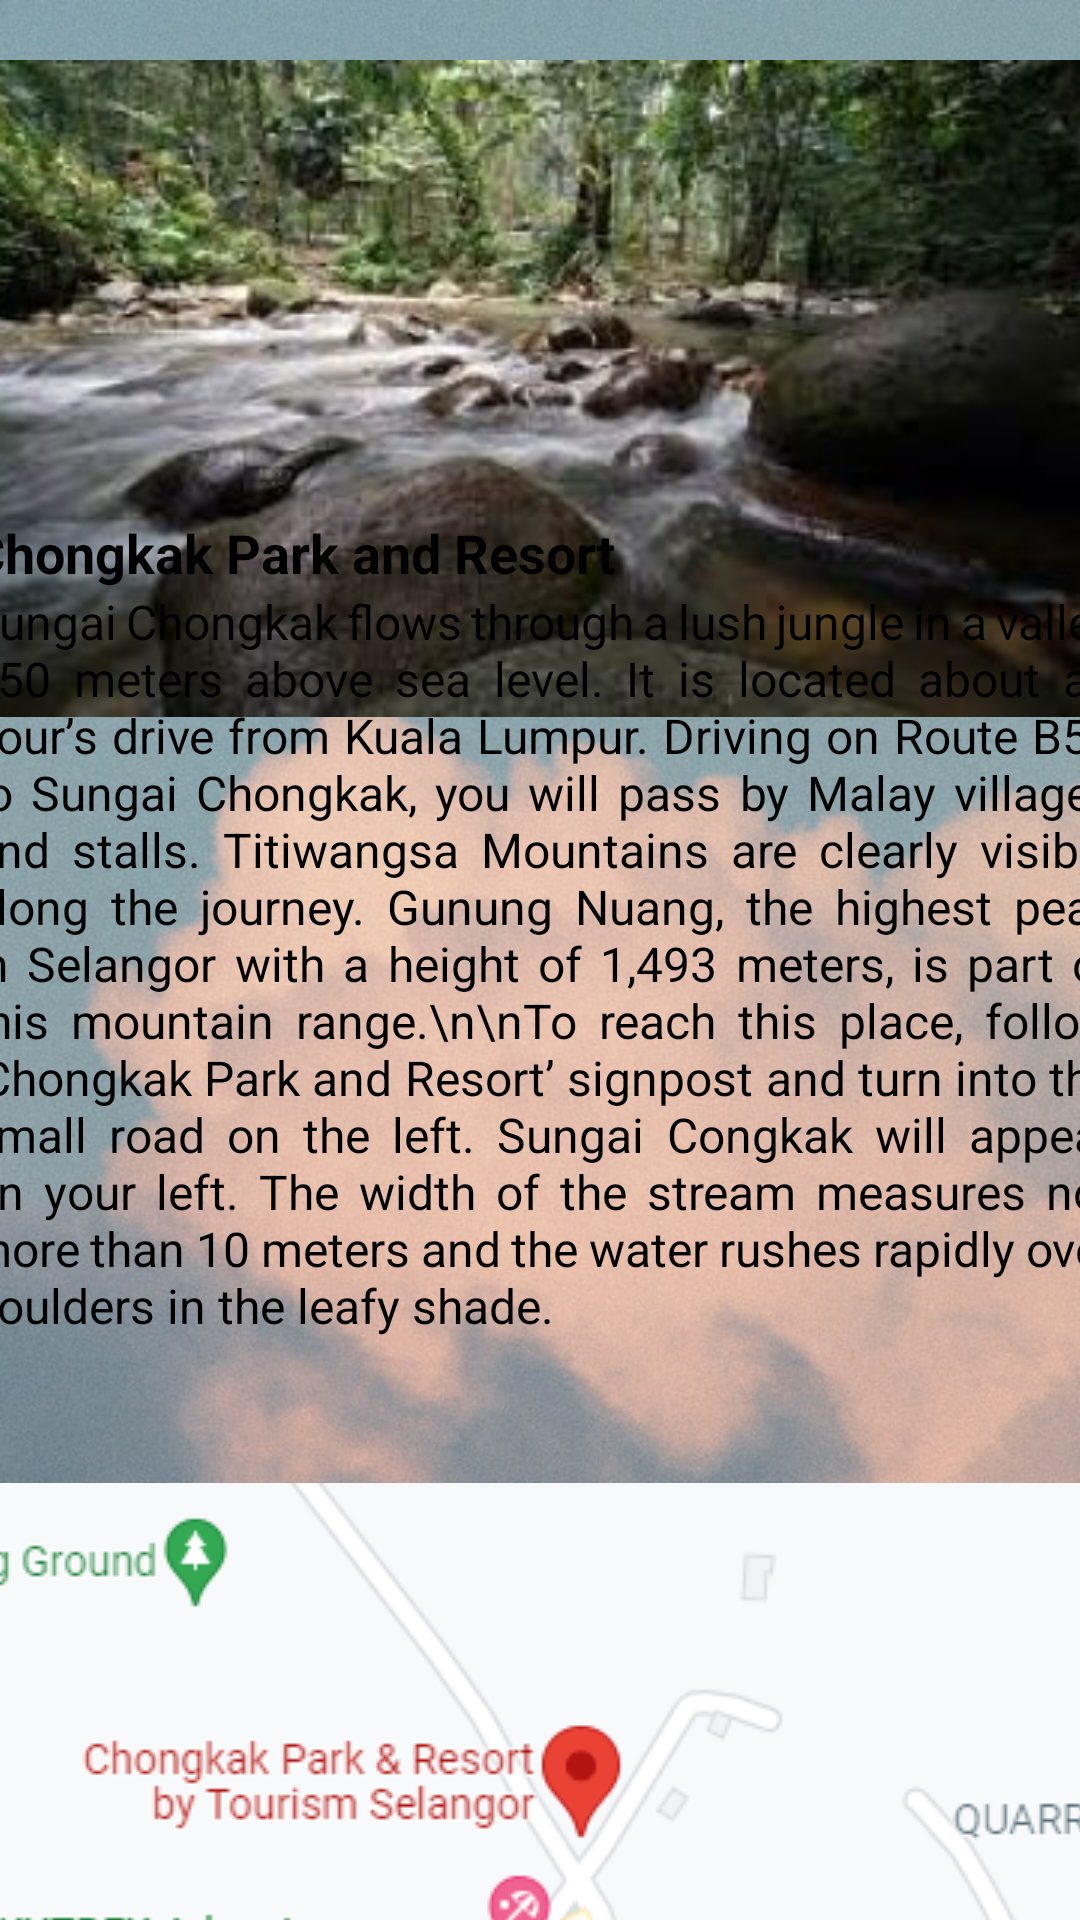

Here is an Android app screen rendered from its layout file. Give the layout XML and the strings, colors and styles it references.
<!-- AndroidManifest.xml: application theme Theme.TourismSelangor -->
<!-- res/layout/activity_chongkakpark.xml -->
<?xml version="1.0" encoding="utf-8"?>
<androidx.constraintlayout.widget.ConstraintLayout
    xmlns:android="http://schemas.android.com/apk/res/android"
    xmlns:app="http://schemas.android.com/apk/res-auto"
    xmlns:tools="http://schemas.android.com/tools"
    android:layout_width="match_parent"
    android:layout_height="match_parent"
    android:background="@drawable/wallpaperregion"
    tools:context=".chongkakpark">

    <ImageView
        android:id="@+id/imageView4"
        android:layout_width="391dp"
        android:layout_height="233dp"
        app:layout_constraintBottom_toBottomOf="parent"
        app:layout_constraintEnd_toEndOf="parent"
        app:layout_constraintStart_toStartOf="parent"
        app:layout_constraintTop_toTopOf="parent"
        app:layout_constraintVertical_bias="0.032"
        app:srcCompat="@drawable/img_5" />

    <ScrollView
        android:id="@+id/scrollView3"
        android:layout_width="382dp"
        android:layout_height="468dp"
        app:layout_constraintBottom_toBottomOf="parent"
        app:layout_constraintEnd_toEndOf="parent"
        app:layout_constraintHorizontal_bias="0.482"
        app:layout_constraintStart_toStartOf="parent"
        app:layout_constraintTop_toTopOf="parent"
        app:layout_constraintVertical_bias="1.0"
        tools:ignore="SpeakableTextPresentCheck">

        <TableLayout
            android:layout_width="wrap_content"
            android:layout_height="wrap_content"
            android:orientation="vertical">

            <TextView
                android:id="@+id/textView3"
                android:layout_width="match_parent"
                android:layout_height="wrap_content"
                android:justificationMode="inter_word"
                android:text="Chongkak Park and Resort"
                android:textColor="@color/black"
                android:textSize="18sp"
                android:textStyle="bold"
                app:layout_constraintBottom_toBottomOf="parent"
                app:layout_constraintEnd_toEndOf="parent"
                app:layout_constraintHorizontal_bias="0.0"
                app:layout_constraintStart_toStartOf="parent"
                app:layout_constraintTop_toTopOf="parent"
                app:layout_constraintVertical_bias="0.426" />

            <TextView
                android:id="@+id/textView2"
                android:layout_width="393dp"
                android:layout_height="298dp"
                android:justificationMode="inter_word"
                android:text="Sungai Chongkak flows through a lush jungle in a valley 150 meters above sea level. It is located about an hour’s drive from Kuala Lumpur. Driving on Route B52 to Sungai Chongkak, you will pass by Malay villages and stalls. Titiwangsa Mountains are clearly visible along the journey. Gunung Nuang, the highest peak in Selangor with a height of 1,493 meters, is part of this mountain range.\n\nTo reach this place, follow ‘Chongkak Park and Resort’ signpost and turn into the small road on the left. Sungai Congkak will appear on your left. The width of the stream measures not more than 10 meters and the water rushes rapidly over boulders in the leafy shade."
                android:textColor="@color/black"
                android:textSize="16sp"
                app:layout_constraintBottom_toBottomOf="parent"
                app:layout_constraintEnd_toEndOf="parent"
                app:layout_constraintHorizontal_bias="0.0"
                app:layout_constraintStart_toStartOf="parent"
                app:layout_constraintTop_toTopOf="parent"
                app:layout_constraintVertical_bias="0.426" />

            <Button
                android:id="@+id/chongkakbtn"
                android:layout_width="188dp"
                android:layout_height="match_parent"
                android:background="?android:attr/selectableItemBackground"
                android:drawableTop="@drawable/chongkak"
                android:text="Google Maps"
                android:textColor="@color/black"
                android:textSize="30sp"
                android:textStyle="italic"
                app:backgroundTint="@null"
                app:layout_constraintBottom_toBottomOf="parent"
                app:layout_constraintEnd_toEndOf="parent"
                app:layout_constraintStart_toStartOf="parent"
                app:layout_constraintTop_toTopOf="parent"
                app:layout_constraintVertical_bias="0.382" />

        </TableLayout>

    </ScrollView>

</androidx.constraintlayout.widget.ConstraintLayout>
<!-- resources referenced by this layout -->
<resources>
  <!-- drawable chongkak: png bitmap (drawable, 32819 bytes) -->
  <!-- drawable img_5: jpg bitmap (drawable, 19432 bytes) -->
  <!-- drawable wallpaperregion: jpg bitmap (drawable, 118759 bytes) -->
  <style name="Theme.TourismSelangor" parent="Base.Theme.TourismSelangor" />
  <style name="Base.Theme.TourismSelangor" parent="Theme.Material3.DayNight.NoActionBar">
          
          
      </style>
  <!-- not gathered from this repository: default colours our renderer supplied (Android Studio template values) -->
  <color name="black">#FF000000</color>
</resources>
